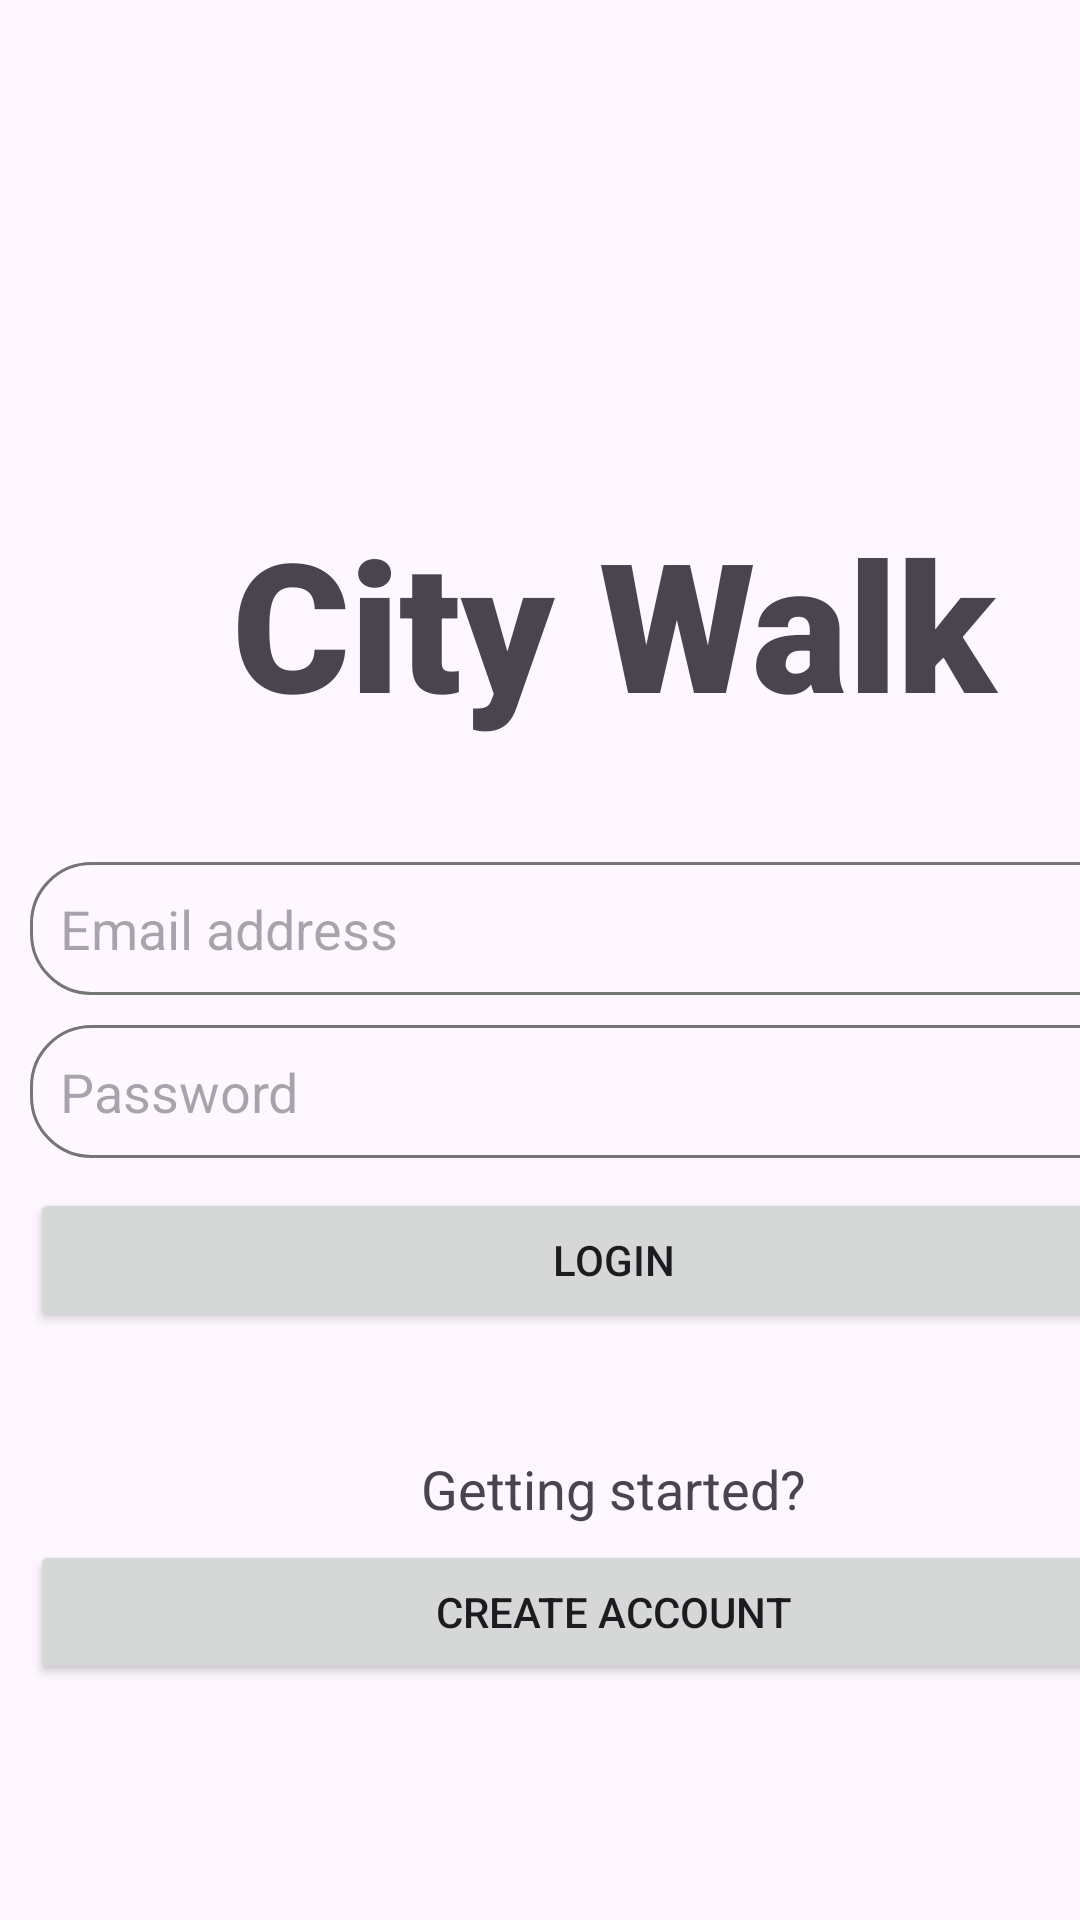

Layout XML and referenced resources for this Android screen:
<!-- AndroidManifest.xml: application theme Theme.CityWalker -->
<!-- res/layout/activity_login.xml -->
<?xml version="1.0" encoding="utf-8"?>
<androidx.constraintlayout.widget.ConstraintLayout xmlns:android="http://schemas.android.com/apk/res/android"
    xmlns:app="http://schemas.android.com/apk/res-auto"
    xmlns:tools="http://schemas.android.com/tools"
    android:id="@+id/main"
    android:layout_width="match_parent"
    android:layout_height="match_parent"
    tools:context=".LoginActivity">

    <LinearLayout
        android:layout_width="409dp"
        android:layout_height="729dp"
        android:gravity="center"
        android:orientation="vertical"
        tools:layout_editor_absoluteX="1dp"
        tools:layout_editor_absoluteY="1dp">

        <TextView
            android:id="@+id/textView2"
            android:layout_width="match_parent"
            android:layout_height="wrap_content"
            android:fontFamily="sans-serif-black"
            android:text="City Walk"
            android:textAlignment="center"
            android:textSize="60sp" />

        <EditText
            android:id="@+id/txtEmailAddr"
            android:layout_width="match_parent"
            android:layout_height="wrap_content"
            android:layout_marginTop="40dp"
            android:layout_marginHorizontal="10dp"
            android:background="@drawable/rounded_corner"
            android:ems="10"
            android:hint="Email address"
            android:inputType="textEmailAddress"
            android:padding="10dp"/>

        <EditText
            android:id="@+id/txtPassword"
            android:layout_width="match_parent"
            android:layout_height="wrap_content"
            android:layout_marginHorizontal="10dp"
            android:layout_marginTop="10dp"
            android:background="@drawable/rounded_corner"
            android:ems="10"
            android:hint="Password"
            android:inputType="textPassword"
            android:padding="10dp" />

        <Button
            android:id="@+id/btnLogin"
            android:layout_width="match_parent"
            android:layout_height="wrap_content"
            android:text="Login"
            android:layout_marginTop="10dp"
            android:layout_marginHorizontal="10dp"/>

        <TextView
            android:id="@+id/textView3"
            android:layout_width="match_parent"
            android:layout_height="wrap_content"
            android:text="Getting started?"
            android:textAlignment="center"
            android:textAppearance="@style/TextAppearance.AppCompat.Medium"
            android:layout_marginTop="40dp"/>

        <Button
            android:id="@+id/btnNewAccount"
            android:layout_width="match_parent"
            android:layout_height="wrap_content"
            android:text="Create Account"
            android:layout_marginTop="5dp"
            android:layout_marginHorizontal="10dp"/>

    </LinearLayout>
</androidx.constraintlayout.widget.ConstraintLayout>
<!-- resources referenced by this layout -->
<resources>
  <!-- drawable rounded_corner (drawable) -->
  <?xml version="1.0" encoding="utf-8"?>
  <shape xmlns:android="http://schemas.android.com/apk/res/android"
      android:shape="rectangle">
  
      <corners android:radius="20dp"/>
      <stroke android:width="1dp" android:color="@color/gray"/>
  </shape>
  <style name="Theme.CityWalker" parent="Base.Theme.CityWalker" />
  <color name="gray">#757575</color>
  <style name="Base.Theme.CityWalker" parent="Theme.Material3.DayNight.NoActionBar">
          
          
      </style>
</resources>
